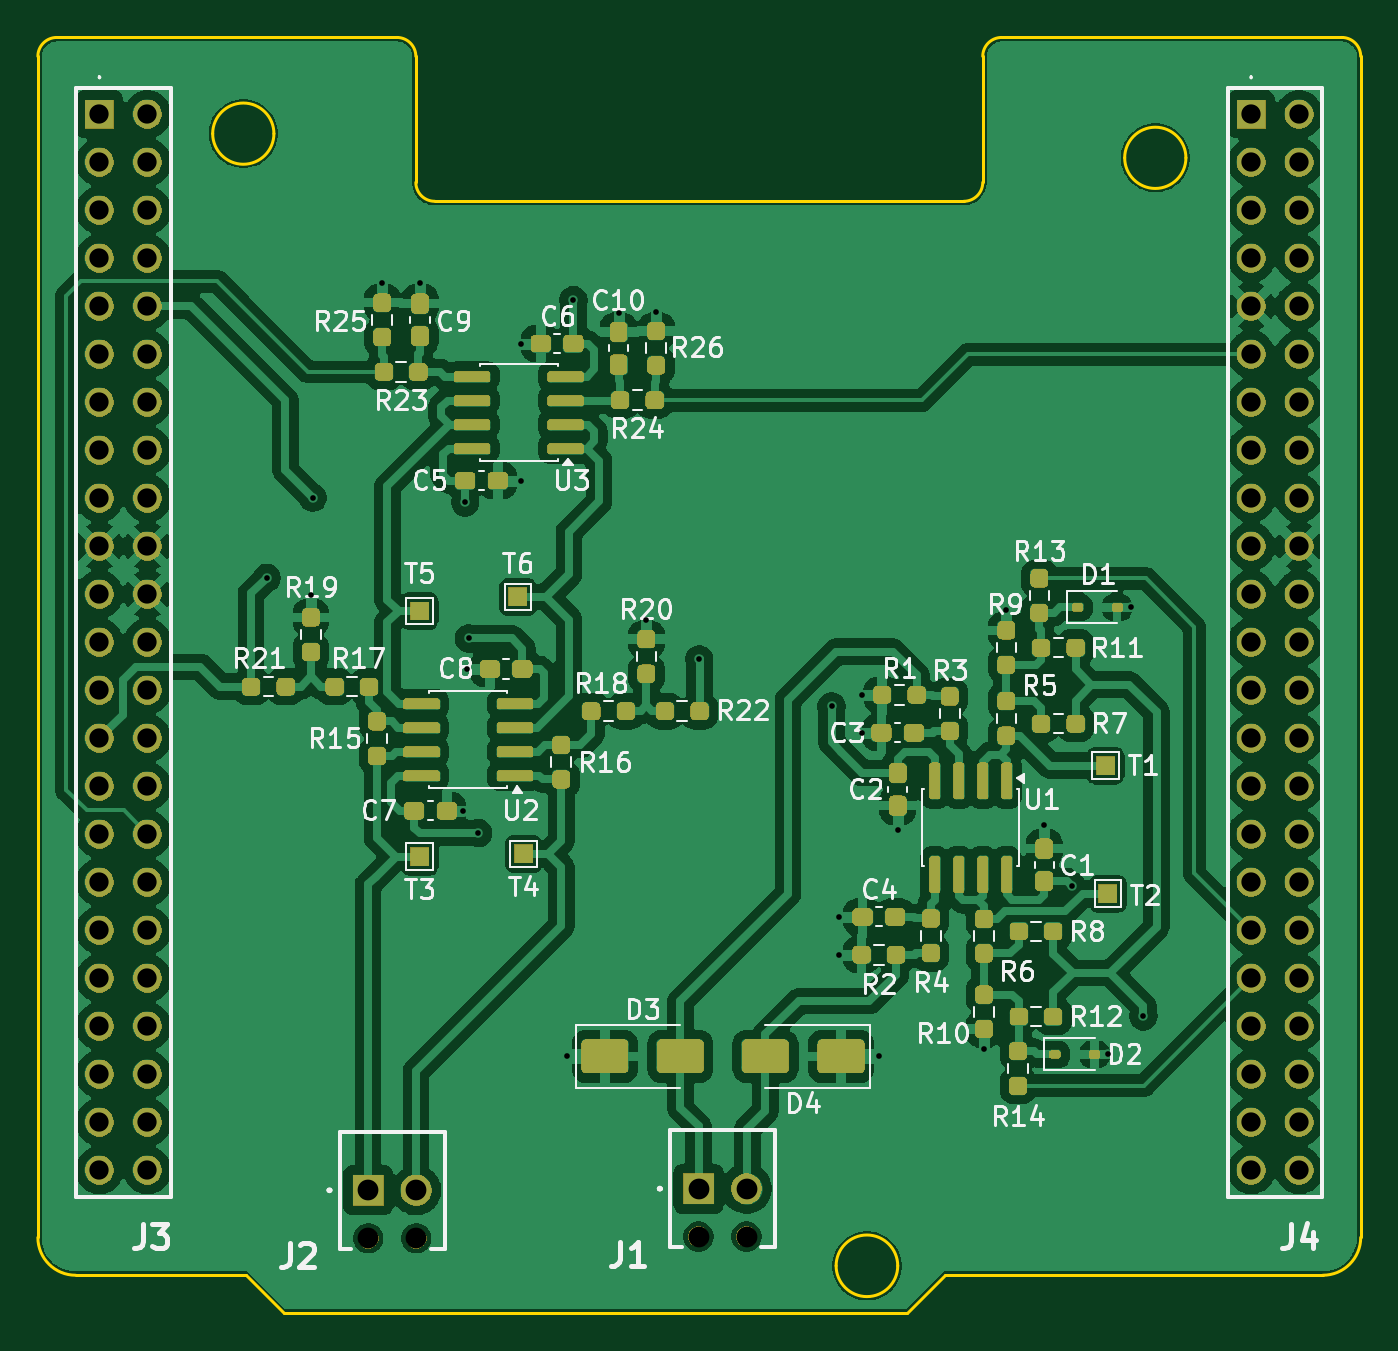
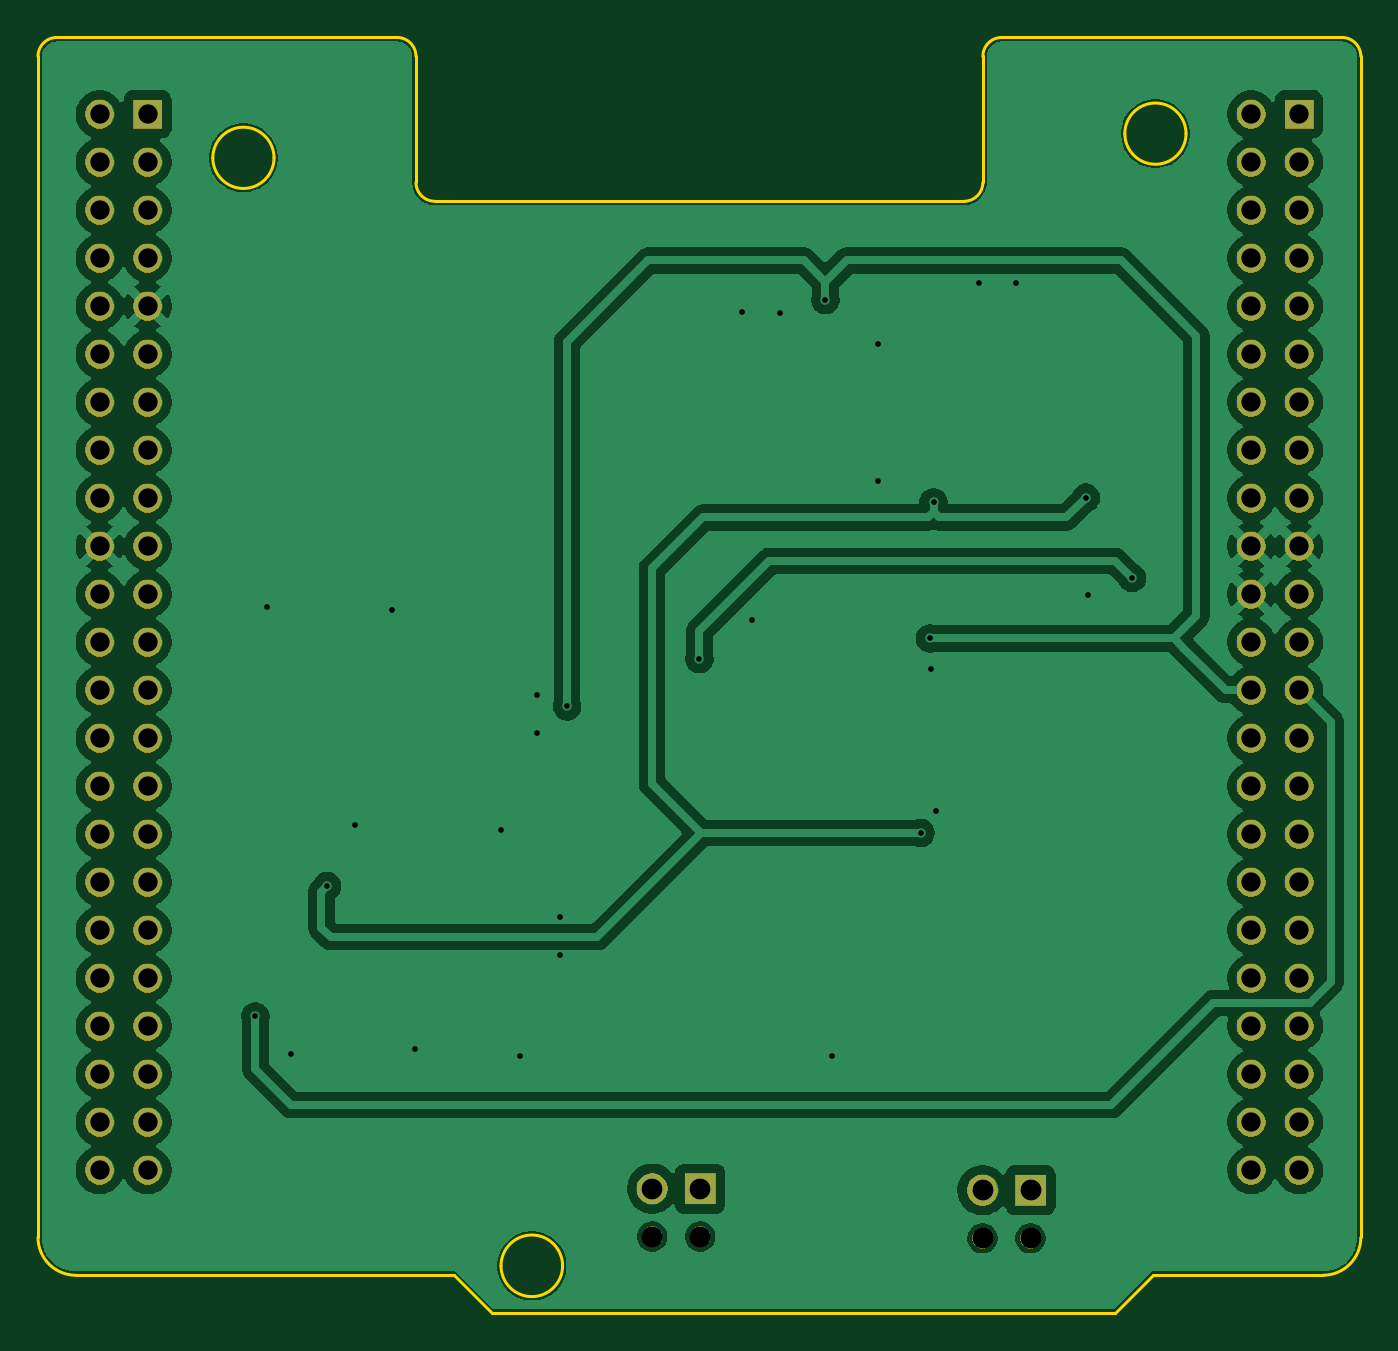
Circuit board: 11 layer files. Board 70.0 x 67.5 mm.
- bottom_copper: analogIO-B_Cu.gbl (125194 bytes)
- bottom_mask: analogIO-B_Mask.gbs (81599 bytes)
- paste: analogIO-B_Paste.gbp (490 bytes)
- bottom_silk: analogIO-B_Silkscreen.gbo (491 bytes)
- outline: analogIO-Edge_Cuts.gm1 (2197 bytes)
- top_copper: analogIO-F_Cu.gtl (245569 bytes)
- top_mask: analogIO-F_Mask.gts (230408 bytes)
- paste: analogIO-F_Paste.gtp (5950 bytes)
- top_silk: analogIO-F_Silkscreen.gto (76554 bytes)
- drill: analogIO-NPTH.drl (438 bytes)
- drill: analogIO-PTH.drl (2367 bytes)

=== bottom_copper: analogIO-B_Cu.gbl (125194 bytes, source omitted) ===
=== bottom_mask: analogIO-B_Mask.gbs (81599 bytes, source omitted) ===
=== paste: analogIO-B_Paste.gbp ===
%TF.GenerationSoftware,KiCad,Pcbnew,9.0.7-9.0.7~ubuntu24.04.1*%
%TF.CreationDate,2026-01-13T16:36:12+01:00*%
%TF.ProjectId,analogIO,616e616c-6f67-4494-9f2e-6b696361645f,1.0*%
%TF.SameCoordinates,Original*%
%TF.FileFunction,Paste,Bot*%
%TF.FilePolarity,Positive*%
%FSLAX46Y46*%
G04 Gerber Fmt 4.6, Leading zero omitted, Abs format (unit mm)*
G04 Created by KiCad (PCBNEW 9.0.7-9.0.7~ubuntu24.04.1) date 2026-01-13 16:36:12*
%MOMM*%
%LPD*%
G01*
G04 APERTURE LIST*
G04 APERTURE END LIST*
M02*

=== bottom_silk: analogIO-B_Silkscreen.gbo ===
%TF.GenerationSoftware,KiCad,Pcbnew,9.0.7-9.0.7~ubuntu24.04.1*%
%TF.CreationDate,2026-01-13T16:36:12+01:00*%
%TF.ProjectId,analogIO,616e616c-6f67-4494-9f2e-6b696361645f,1.0*%
%TF.SameCoordinates,Original*%
%TF.FileFunction,Legend,Bot*%
%TF.FilePolarity,Positive*%
%FSLAX46Y46*%
G04 Gerber Fmt 4.6, Leading zero omitted, Abs format (unit mm)*
G04 Created by KiCad (PCBNEW 9.0.7-9.0.7~ubuntu24.04.1) date 2026-01-13 16:36:12*
%MOMM*%
%LPD*%
G01*
G04 APERTURE LIST*
G04 APERTURE END LIST*
M02*

=== outline: analogIO-Edge_Cuts.gm1 ===
%TF.GenerationSoftware,KiCad,Pcbnew,9.0.7-9.0.7~ubuntu24.04.1*%
%TF.CreationDate,2026-01-13T16:36:12+01:00*%
%TF.ProjectId,analogIO,616e616c-6f67-4494-9f2e-6b696361645f,1.0*%
%TF.SameCoordinates,Original*%
%TF.FileFunction,Profile,NP*%
%FSLAX46Y46*%
G04 Gerber Fmt 4.6, Leading zero omitted, Abs format (unit mm)*
G04 Created by KiCad (PCBNEW 9.0.7-9.0.7~ubuntu24.04.1) date 2026-01-13 16:36:12*
%MOMM*%
%LPD*%
G01*
G04 APERTURE LIST*
%TA.AperFunction,Profile*%
%ADD10C,0.150000*%
%TD*%
G04 APERTURE END LIST*
D10*
X161500000Y-113500000D02*
G75*
G02*
X158240000Y-113500000I-1630000J0D01*
G01*
X158240000Y-113500000D02*
G75*
G02*
X161500000Y-113500000I1630000J0D01*
G01*
X166000000Y-49500000D02*
G75*
G02*
X167000000Y-48500000I1000000J0D01*
G01*
X128490000Y-53590000D02*
G75*
G02*
X125250000Y-53590000I-1620000J0D01*
G01*
X125250000Y-53590000D02*
G75*
G02*
X128490000Y-53590000I1620000J0D01*
G01*
X116000000Y-112000000D02*
X116000000Y-49500000D01*
X129000000Y-116000000D02*
X162000000Y-116000000D01*
X127000000Y-114000000D02*
X129000000Y-116000000D01*
X166000000Y-49500000D02*
X166000000Y-56170000D01*
X164000000Y-114000000D02*
X184000000Y-114000000D01*
X135000000Y-48500000D02*
G75*
G02*
X136000000Y-49500000I0J-1000000D01*
G01*
X118000000Y-114000000D02*
G75*
G02*
X116000000Y-112000000I0J2000000D01*
G01*
X136000000Y-49500000D02*
X136000000Y-56170000D01*
X186000000Y-112000000D02*
X186000000Y-49500000D01*
X185000000Y-48500000D02*
G75*
G02*
X186000000Y-49500000I0J-1000000D01*
G01*
X166000000Y-56170000D02*
G75*
G02*
X165000000Y-57170000I-1000000J0D01*
G01*
X186000000Y-112000000D02*
G75*
G02*
X184000000Y-114000000I-2000000J0D01*
G01*
X185000000Y-48500000D02*
X167000000Y-48500000D01*
X117000000Y-48500000D02*
X135000000Y-48500000D01*
X165000000Y-57170000D02*
X137000000Y-57170000D01*
X118000000Y-114000000D02*
X127000000Y-114000000D01*
X162000000Y-116000000D02*
X164000000Y-114000000D01*
X176750000Y-54870000D02*
G75*
G02*
X173510000Y-54870000I-1620000J0D01*
G01*
X173510000Y-54870000D02*
G75*
G02*
X176750000Y-54870000I1620000J0D01*
G01*
X116000000Y-49500000D02*
G75*
G02*
X117000000Y-48500000I1000000J0D01*
G01*
X137000000Y-57170000D02*
G75*
G02*
X136000000Y-56170000I0J1000000D01*
G01*
M02*

=== top_copper: analogIO-F_Cu.gtl (245569 bytes, source omitted) ===
=== top_mask: analogIO-F_Mask.gts (230408 bytes, source omitted) ===
=== paste: analogIO-F_Paste.gtp ===
%TF.GenerationSoftware,KiCad,Pcbnew,9.0.7-9.0.7~ubuntu24.04.1*%
%TF.CreationDate,2026-01-13T16:36:12+01:00*%
%TF.ProjectId,analogIO,616e616c-6f67-4494-9f2e-6b696361645f,1.0*%
%TF.SameCoordinates,Original*%
%TF.FileFunction,Paste,Top*%
%TF.FilePolarity,Positive*%
%FSLAX46Y46*%
G04 Gerber Fmt 4.6, Leading zero omitted, Abs format (unit mm)*
G04 Created by KiCad (PCBNEW 9.0.7-9.0.7~ubuntu24.04.1) date 2026-01-13 16:36:12*
%MOMM*%
%LPD*%
G01*
G04 APERTURE LIST*
G04 Aperture macros list*
%AMRoundRect*
0 Rectangle with rounded corners*
0 $1 Rounding radius*
0 $2 $3 $4 $5 $6 $7 $8 $9 X,Y pos of 4 corners*
0 Add a 4 corners polygon primitive as box body*
4,1,4,$2,$3,$4,$5,$6,$7,$8,$9,$2,$3,0*
0 Add four circle primitives for the rounded corners*
1,1,$1+$1,$2,$3*
1,1,$1+$1,$4,$5*
1,1,$1+$1,$6,$7*
1,1,$1+$1,$8,$9*
0 Add four rect primitives between the rounded corners*
20,1,$1+$1,$2,$3,$4,$5,0*
20,1,$1+$1,$4,$5,$6,$7,0*
20,1,$1+$1,$6,$7,$8,$9,0*
20,1,$1+$1,$8,$9,$2,$3,0*%
G04 Aperture macros list end*
%ADD10RoundRect,0.237500X-0.237500X0.250000X-0.237500X-0.250000X0.237500X-0.250000X0.237500X0.250000X0*%
%ADD11RoundRect,0.150000X0.825000X0.150000X-0.825000X0.150000X-0.825000X-0.150000X0.825000X-0.150000X0*%
%ADD12RoundRect,0.237500X0.250000X0.237500X-0.250000X0.237500X-0.250000X-0.237500X0.250000X-0.237500X0*%
%ADD13RoundRect,0.150000X-0.150000X0.825000X-0.150000X-0.825000X0.150000X-0.825000X0.150000X0.825000X0*%
%ADD14RoundRect,0.237500X0.300000X0.237500X-0.300000X0.237500X-0.300000X-0.237500X0.300000X-0.237500X0*%
%ADD15RoundRect,0.237500X0.237500X-0.250000X0.237500X0.250000X-0.237500X0.250000X-0.237500X-0.250000X0*%
%ADD16RoundRect,0.250000X1.000000X0.650000X-1.000000X0.650000X-1.000000X-0.650000X1.000000X-0.650000X0*%
%ADD17RoundRect,0.237500X-0.250000X-0.237500X0.250000X-0.237500X0.250000X0.237500X-0.250000X0.237500X0*%
%ADD18RoundRect,0.112500X-0.187500X-0.112500X0.187500X-0.112500X0.187500X0.112500X-0.187500X0.112500X0*%
%ADD19RoundRect,0.250000X-1.000000X-0.650000X1.000000X-0.650000X1.000000X0.650000X-1.000000X0.650000X0*%
%ADD20RoundRect,0.237500X0.237500X-0.300000X0.237500X0.300000X-0.237500X0.300000X-0.237500X-0.300000X0*%
%ADD21RoundRect,0.237500X-0.300000X-0.237500X0.300000X-0.237500X0.300000X0.237500X-0.300000X0.237500X0*%
%ADD22RoundRect,0.237500X-0.237500X0.300000X-0.237500X-0.300000X0.237500X-0.300000X0.237500X0.300000X0*%
G04 APERTURE END LIST*
D10*
%TO.C,R14*%
X167865000Y-102146250D03*
X167865000Y-103971250D03*
%TD*%
%TO.C,R25*%
X134225000Y-62532500D03*
X134225000Y-64357500D03*
%TD*%
D11*
%TO.C,U3*%
X143925000Y-70255000D03*
X143925000Y-68985000D03*
X143925000Y-67715000D03*
X143925000Y-66445000D03*
X138975000Y-66445000D03*
X138975000Y-67715000D03*
X138975000Y-68985000D03*
X138975000Y-70255000D03*
%TD*%
D12*
%TO.C,R21*%
X129112500Y-82850000D03*
X127287500Y-82850000D03*
%TD*%
D13*
%TO.C,U1*%
X167270000Y-87833750D03*
X166000000Y-87833750D03*
X164730000Y-87833750D03*
X163460000Y-87833750D03*
X163460000Y-92783750D03*
X164730000Y-92783750D03*
X166000000Y-92783750D03*
X167270000Y-92783750D03*
%TD*%
D14*
%TO.C,C6*%
X144337500Y-64695000D03*
X142612500Y-64695000D03*
%TD*%
%TO.C,C8*%
X141637500Y-81915000D03*
X139912500Y-81915000D03*
%TD*%
D15*
%TO.C,R5*%
X167250000Y-85446250D03*
X167250000Y-83621250D03*
%TD*%
D16*
%TO.C,D4*%
X158500000Y-102415000D03*
X154500000Y-102415000D03*
%TD*%
D17*
%TO.C,R7*%
X169087500Y-84808750D03*
X170912500Y-84808750D03*
%TD*%
D10*
%TO.C,R6*%
X166065000Y-95146250D03*
X166065000Y-96971250D03*
%TD*%
D18*
%TO.C,D2*%
X169815000Y-102308750D03*
X171915000Y-102308750D03*
%TD*%
D17*
%TO.C,R12*%
X167902500Y-100308750D03*
X169727500Y-100308750D03*
%TD*%
D15*
%TO.C,R16*%
X143700000Y-87762500D03*
X143700000Y-85937500D03*
%TD*%
D12*
%TO.C,R24*%
X148637500Y-67695000D03*
X146812500Y-67695000D03*
%TD*%
D17*
%TO.C,R11*%
X169087500Y-80783750D03*
X170912500Y-80783750D03*
%TD*%
%TO.C,R1*%
X160675000Y-83283750D03*
X162500000Y-83283750D03*
%TD*%
D19*
%TO.C,D3*%
X146000000Y-102415000D03*
X150000000Y-102415000D03*
%TD*%
D20*
%TO.C,C10*%
X146725000Y-65807500D03*
X146725000Y-64082500D03*
%TD*%
D14*
%TO.C,C3*%
X162362500Y-85283750D03*
X160637500Y-85283750D03*
%TD*%
D21*
%TO.C,C7*%
X135912500Y-89415000D03*
X137637500Y-89415000D03*
%TD*%
D10*
%TO.C,R3*%
X164250000Y-83371250D03*
X164250000Y-85196250D03*
%TD*%
D18*
%TO.C,D1*%
X171015000Y-78658750D03*
X173115000Y-78658750D03*
%TD*%
D10*
%TO.C,R9*%
X167250000Y-79871250D03*
X167250000Y-81696250D03*
%TD*%
D17*
%TO.C,R23*%
X134312500Y-66195000D03*
X136137500Y-66195000D03*
%TD*%
D14*
%TO.C,C4*%
X161362500Y-95033750D03*
X159637500Y-95033750D03*
%TD*%
D11*
%TO.C,U2*%
X141250000Y-87570000D03*
X141250000Y-86300000D03*
X141250000Y-85030000D03*
X141250000Y-83760000D03*
X136300000Y-83760000D03*
X136300000Y-85030000D03*
X136300000Y-86300000D03*
X136300000Y-87570000D03*
%TD*%
D17*
%TO.C,R8*%
X167902500Y-95808750D03*
X169727500Y-95808750D03*
%TD*%
D15*
%TO.C,R4*%
X163250000Y-96946250D03*
X163250000Y-95121250D03*
%TD*%
D10*
%TO.C,R26*%
X148725000Y-64032500D03*
X148725000Y-65857500D03*
%TD*%
D22*
%TO.C,C2*%
X161500000Y-87421250D03*
X161500000Y-89146250D03*
%TD*%
D10*
%TO.C,R20*%
X148200000Y-80337500D03*
X148200000Y-82162500D03*
%TD*%
D12*
%TO.C,R17*%
X133525000Y-82850000D03*
X131700000Y-82850000D03*
%TD*%
D20*
%TO.C,C9*%
X136225000Y-64307500D03*
X136225000Y-62582500D03*
%TD*%
D17*
%TO.C,R2*%
X159587500Y-97033750D03*
X161412500Y-97033750D03*
%TD*%
D21*
%TO.C,C5*%
X138612500Y-71945000D03*
X140337500Y-71945000D03*
%TD*%
D17*
%TO.C,R18*%
X145287500Y-84150000D03*
X147112500Y-84150000D03*
%TD*%
D10*
%TO.C,R19*%
X130450000Y-79187500D03*
X130450000Y-81012500D03*
%TD*%
D15*
%TO.C,R15*%
X133950000Y-86512500D03*
X133950000Y-84687500D03*
%TD*%
%TO.C,R10*%
X166065000Y-100971250D03*
X166065000Y-99146250D03*
%TD*%
%TO.C,R13*%
X169000000Y-78946250D03*
X169000000Y-77121250D03*
%TD*%
D17*
%TO.C,R22*%
X149187500Y-84150000D03*
X151012500Y-84150000D03*
%TD*%
D20*
%TO.C,C1*%
X169250000Y-93146250D03*
X169250000Y-91421250D03*
%TD*%
M02*

=== top_silk: analogIO-F_Silkscreen.gto (76554 bytes, source omitted) ===
=== drill: analogIO-NPTH.drl ===
M48
; DRILL file {KiCad 9.0.7-9.0.7~ubuntu24.04.1} date 2026-01-13T16:36:17+0100
; FORMAT={-:-/ absolute / metric / decimal}
; #@! TF.CreationDate,2026-01-13T16:36:17+01:00
; #@! TF.GenerationSoftware,Kicad,Pcbnew,9.0.7-9.0.7~ubuntu24.04.1
; #@! TF.FileFunction,NonPlated,1,4,NPTH
FMAT,2
METRIC
; #@! TA.AperFunction,NonPlated,NPTH,ComponentDrill
T1C1.100
%
G90
G05
T1
X133.48Y-112.04
X136.02Y-112.04
X150.96Y-111.955
X153.5Y-111.955
M30

=== drill: analogIO-PTH.drl ===
M48
; DRILL file {KiCad 9.0.7-9.0.7~ubuntu24.04.1} date 2026-01-13T16:36:17+0100
; FORMAT={-:-/ absolute / metric / decimal}
; #@! TF.CreationDate,2026-01-13T16:36:17+01:00
; #@! TF.GenerationSoftware,Kicad,Pcbnew,9.0.7-9.0.7~ubuntu24.04.1
; #@! TF.FileFunction,Plated,1,4,PTH
FMAT,2
METRIC
; #@! TA.AperFunction,Plated,PTH,ViaDrill
T1C0.300
; #@! TA.AperFunction,Plated,PTH,ComponentDrill
T2C1.020
; #@! TA.AperFunction,Plated,PTH,ComponentDrill
T3C1.100
%
G90
G05
T1
X128.1Y-77.1
X130.45Y-78.0
X130.55Y-72.85
X134.225Y-61.475
X136.225Y-61.475
X138.475Y-89.415
X138.612Y-73.1
X138.725Y-81.915
X138.8Y-80.3
X139.3Y-90.6
X141.55Y-64.695
X141.55Y-71.95
X144.0Y-102.415
X144.338Y-62.4
X146.725Y-63.075
X148.2Y-79.35
X148.725Y-63.05
X151.0Y-81.4
X158.0Y-83.9
X158.39Y-95.034
X158.39Y-97.034
X159.615Y-83.284
X159.615Y-85.284
X160.5Y-102.415
X161.5Y-90.444
X166.065Y-102.009
X167.25Y-78.809
X169.25Y-90.194
X170.7Y-93.4
X172.615Y-102.309
X173.865Y-78.659
X174.5Y-100.3
T2
X119.26Y-52.56
X119.26Y-55.1
X119.26Y-57.64
X119.26Y-60.18
X119.26Y-62.72
X119.26Y-65.26
X119.26Y-67.8
X119.26Y-70.34
X119.26Y-72.88
X119.26Y-75.42
X119.26Y-77.96
X119.26Y-80.5
X119.26Y-83.04
X119.26Y-85.58
X119.26Y-88.12
X119.26Y-90.66
X119.26Y-93.2
X119.26Y-95.74
X119.26Y-98.28
X119.26Y-100.82
X119.26Y-103.36
X119.26Y-105.9
X119.26Y-108.44
X121.8Y-52.56
X121.8Y-55.1
X121.8Y-57.64
X121.8Y-60.18
X121.8Y-62.72
X121.8Y-65.26
X121.8Y-67.8
X121.8Y-70.34
X121.8Y-72.88
X121.8Y-75.42
X121.8Y-77.96
X121.8Y-80.5
X121.8Y-83.04
X121.8Y-85.58
X121.8Y-88.12
X121.8Y-90.66
X121.8Y-93.2
X121.8Y-95.74
X121.8Y-98.28
X121.8Y-100.82
X121.8Y-103.36
X121.8Y-105.9
X121.8Y-108.44
X180.2Y-52.56
X180.2Y-55.1
X180.2Y-57.64
X180.2Y-60.18
X180.2Y-62.72
X180.2Y-65.26
X180.2Y-67.8
X180.2Y-70.34
X180.2Y-72.88
X180.2Y-75.42
X180.2Y-77.96
X180.2Y-80.5
X180.2Y-83.04
X180.2Y-85.58
X180.2Y-88.12
X180.2Y-90.66
X180.2Y-93.2
X180.2Y-95.74
X180.2Y-98.28
X180.2Y-100.82
X180.2Y-103.36
X180.2Y-105.9
X180.2Y-108.44
X182.74Y-52.56
X182.74Y-55.1
X182.74Y-57.64
X182.74Y-60.18
X182.74Y-62.72
X182.74Y-65.26
X182.74Y-67.8
X182.74Y-70.34
X182.74Y-72.88
X182.74Y-75.42
X182.74Y-77.96
X182.74Y-80.5
X182.74Y-83.04
X182.74Y-85.58
X182.74Y-88.12
X182.74Y-90.66
X182.74Y-93.2
X182.74Y-95.74
X182.74Y-98.28
X182.74Y-100.82
X182.74Y-103.36
X182.74Y-105.9
X182.74Y-108.44
T3
X133.48Y-109.5
X136.02Y-109.5
X150.96Y-109.415
X153.5Y-109.415
M30

